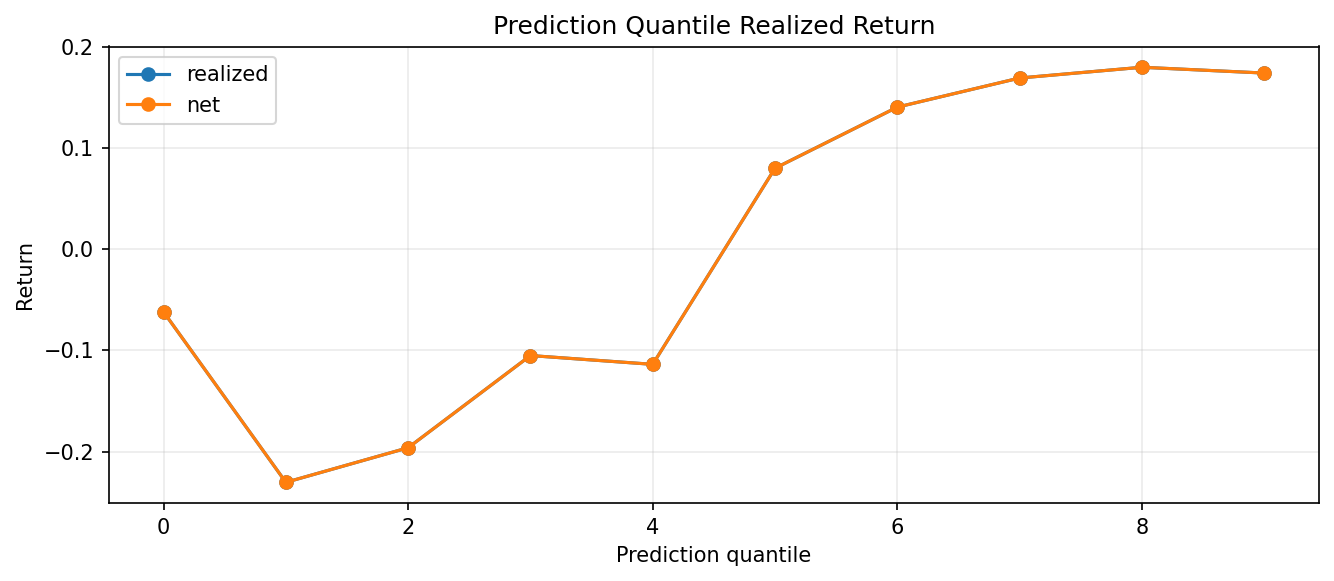

Source data for this figure (header and first rows):
quantile, rows, prediction_mean, expected_net_return_mean, realized_mean, realized_sharpe, hit_rate, turnover_mean, cost_mean, net_return_mean, asset
0, 4380, -1.806, , -0.06186, -0.02398, 0.5205, , , -0.06186, ETHUSD
1, 4380, -0.9648, , -0.2305, -0.09326, 0.5502, , , -0.2305, ETHUSD
2, 4380, -0.5977, , -0.1962, -0.07797, 0.5363, , , -0.1962, ETHUSD
3, 4380, -0.3278, , -0.105, -0.04309, 0.5148, , , -0.105, ETHUSD
4, 4380, -0.09725, , -0.1137, -0.04584, 0.526, , , -0.1137, ETHUSD
5, 4380, 0.1235, , 0.0803, 0.0325, 0.511, , , 0.0803, ETHUSD
6, 4380, 0.3564, , 0.1408, 0.05695, 0.5153, , , 0.1408, ETHUSD
7, 4380, 0.6173, , 0.1696, 0.06698, 0.5333, , , 0.1696, ETHUSD
8, 4380, 0.9698, , 0.1802, 0.07168, 0.5308, , , 0.1802, ETHUSD
9, 4380, 1.693, , 0.1745, 0.07077, 0.5279, , , 0.1745, ETHUSD
